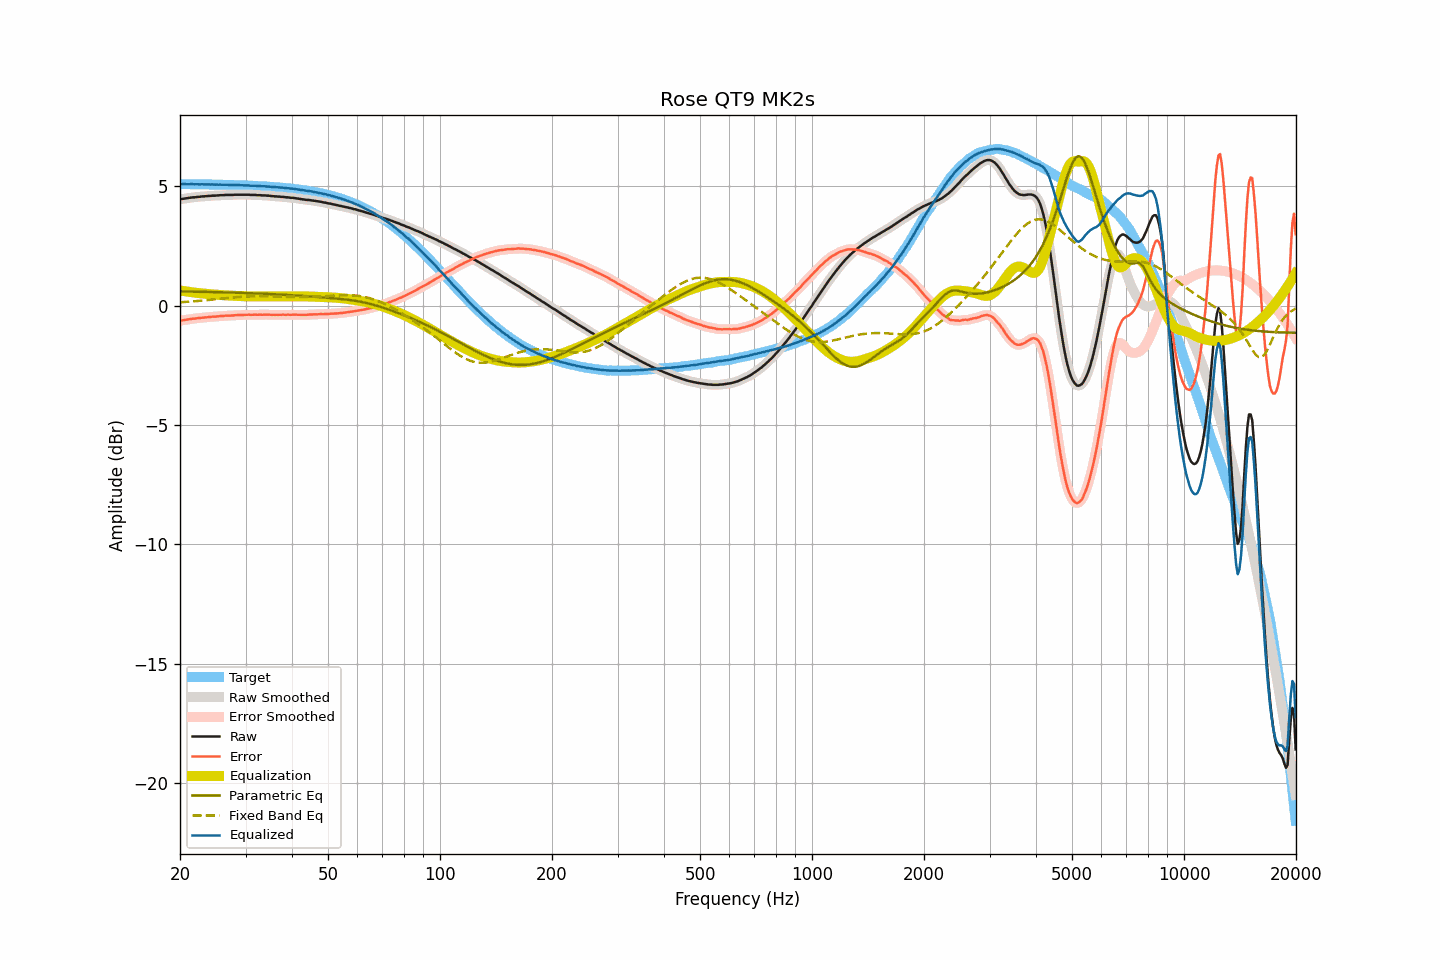

Data behind this chart, as committed beside it:
frequency, raw, smoothed, error, error_smoothed, equalization, parametric_eq, fixed_band_eq, equalized_raw, equalized_smoothed, target
20.00, 4.45, 4.45, -0.63, -0.63, 0.63, 0.59, 0.14, 5.09, 5.09, 5.09
20.20, 4.46, 4.46, -0.62, -0.62, 0.62, 0.59, 0.14, 5.09, 5.09, 5.09
20.40, 4.47, 4.47, -0.61, -0.61, 0.61, 0.59, 0.15, 5.08, 5.08, 5.09
20.61, 4.48, 4.48, -0.60, -0.60, 0.60, 0.59, 0.15, 5.08, 5.08, 5.08
20.81, 4.49, 4.49, -0.59, -0.59, 0.59, 0.59, 0.16, 5.08, 5.08, 5.08
21.02, 4.50, 4.50, -0.58, -0.58, 0.58, 0.59, 0.16, 5.08, 5.08, 5.08
21.23, 4.51, 4.51, -0.57, -0.57, 0.57, 0.59, 0.17, 5.08, 5.08, 5.08
21.44, 4.52, 4.52, -0.56, -0.56, 0.56, 0.58, 0.17, 5.08, 5.08, 5.08
21.66, 4.53, 4.53, -0.55, -0.55, 0.55, 0.58, 0.18, 5.09, 5.08, 5.08
21.87, 4.53, 4.54, -0.55, -0.54, 0.54, 0.58, 0.18, 5.08, 5.08, 5.08
22.09, 4.54, 4.54, -0.54, -0.54, 0.54, 0.58, 0.19, 5.08, 5.08, 5.08
22.31, 4.55, 4.55, -0.53, -0.53, 0.53, 0.58, 0.19, 5.08, 5.08, 5.08
22.54, 4.55, 4.56, -0.52, -0.52, 0.52, 0.58, 0.20, 5.07, 5.08, 5.08
22.76, 4.56, 4.56, -0.51, -0.51, 0.51, 0.58, 0.20, 5.08, 5.08, 5.08
22.99, 4.57, 4.57, -0.50, -0.51, 0.51, 0.58, 0.21, 5.08, 5.08, 5.08
23.22, 4.57, 4.58, -0.50, -0.50, 0.50, 0.57, 0.22, 5.07, 5.08, 5.07
23.45, 4.58, 4.58, -0.49, -0.49, 0.49, 0.57, 0.22, 5.08, 5.07, 5.07
23.69, 4.58, 4.58, -0.49, -0.49, 0.49, 0.57, 0.23, 5.07, 5.07, 5.07
23.92, 4.59, 4.59, -0.48, -0.48, 0.48, 0.57, 0.24, 5.07, 5.07, 5.07
24.16, 4.59, 4.60, -0.48, -0.47, 0.48, 0.57, 0.24, 5.07, 5.07, 5.07
24.40, 4.60, 4.60, -0.47, -0.47, 0.47, 0.57, 0.25, 5.07, 5.07, 5.07
24.65, 4.60, 4.60, -0.47, -0.47, 0.46, 0.57, 0.26, 5.07, 5.07, 5.07
24.89, 4.60, 4.61, -0.46, -0.46, 0.46, 0.56, 0.26, 5.06, 5.07, 5.07
25.14, 4.61, 4.61, -0.45, -0.46, 0.45, 0.56, 0.27, 5.07, 5.06, 5.07
25.39, 4.61, 4.62, -0.45, -0.45, 0.45, 0.56, 0.28, 5.06, 5.06, 5.06
25.65, 4.62, 4.62, -0.44, -0.44, 0.44, 0.56, 0.29, 5.07, 5.06, 5.06
25.91, 4.62, 4.62, -0.44, -0.44, 0.44, 0.56, 0.29, 5.06, 5.06, 5.06
26.16, 4.62, 4.63, -0.44, -0.43, 0.43, 0.56, 0.30, 5.06, 5.06, 5.06
26.43, 4.63, 4.63, -0.43, -0.43, 0.43, 0.55, 0.31, 5.06, 5.06, 5.06
26.69, 4.63, 4.63, -0.42, -0.42, 0.43, 0.55, 0.31, 5.06, 5.06, 5.06
26.96, 4.63, 4.63, -0.42, -0.42, 0.42, 0.55, 0.32, 5.05, 5.06, 5.05
27.23, 4.63, 4.63, -0.42, -0.42, 0.42, 0.55, 0.33, 5.05, 5.05, 5.05
27.50, 4.63, 4.63, -0.42, -0.42, 0.41, 0.55, 0.33, 5.05, 5.05, 5.05
27.77, 4.63, 4.64, -0.42, -0.41, 0.41, 0.54, 0.34, 5.04, 5.05, 5.05
28.05, 4.64, 4.64, -0.40, -0.41, 0.41, 0.54, 0.35, 5.05, 5.05, 5.05
28.33, 4.64, 4.64, -0.40, -0.40, 0.40, 0.54, 0.35, 5.05, 5.05, 5.04
28.62, 4.64, 4.64, -0.40, -0.40, 0.40, 0.54, 0.36, 5.04, 5.04, 5.04
28.90, 4.64, 4.64, -0.40, -0.40, 0.40, 0.54, 0.36, 5.04, 5.04, 5.04
29.19, 4.64, 4.64, -0.39, -0.39, 0.39, 0.53, 0.37, 5.04, 5.04, 5.04
29.48, 4.64, 4.64, -0.39, -0.39, 0.39, 0.53, 0.37, 5.03, 5.03, 5.04
29.78, 4.64, 4.64, -0.39, -0.39, 0.39, 0.53, 0.38, 5.03, 5.03, 5.03
30.08, 4.64, 4.64, -0.39, -0.39, 0.39, 0.53, 0.38, 5.03, 5.03, 5.03
30.38, 4.64, 4.64, -0.38, -0.39, 0.39, 0.52, 0.39, 5.03, 5.03, 5.03
30.68, 4.64, 4.64, -0.38, -0.39, 0.39, 0.52, 0.39, 5.03, 5.03, 5.02
30.99, 4.63, 4.64, -0.39, -0.39, 0.38, 0.52, 0.39, 5.02, 5.02, 5.02
31.30, 4.63, 4.63, -0.39, -0.38, 0.38, 0.52, 0.39, 5.02, 5.02, 5.02
31.61, 4.63, 4.63, -0.38, -0.38, 0.38, 0.51, 0.39, 5.02, 5.02, 5.02
31.93, 4.63, 4.63, -0.38, -0.38, 0.38, 0.51, 0.40, 5.02, 5.01, 5.01
32.24, 4.62, 4.63, -0.39, -0.38, 0.38, 0.51, 0.40, 5.01, 5.01, 5.01
32.57, 4.62, 4.62, -0.38, -0.38, 0.38, 0.50, 0.40, 5.01, 5.01, 5.01
32.89, 4.62, 4.62, -0.38, -0.38, 0.38, 0.50, 0.40, 5.00, 5.00, 5.00
33.22, 4.61, 4.62, -0.39, -0.38, 0.38, 0.50, 0.40, 4.99, 5.00, 5.00
33.55, 4.61, 4.61, -0.38, -0.38, 0.38, 0.50, 0.39, 4.99, 4.99, 4.99
33.89, 4.61, 4.61, -0.38, -0.38, 0.38, 0.49, 0.39, 4.99, 4.99, 4.99
34.23, 4.60, 4.61, -0.38, -0.38, 0.38, 0.49, 0.39, 4.99, 4.99, 4.99
34.57, 4.60, 4.60, -0.38, -0.38, 0.38, 0.49, 0.39, 4.99, 4.98, 4.98
34.92, 4.59, 4.59, -0.38, -0.38, 0.38, 0.48, 0.39, 4.98, 4.98, 4.98
35.27, 4.58, 4.59, -0.39, -0.39, 0.38, 0.48, 0.39, 4.97, 4.97, 4.97
35.62, 4.58, 4.58, -0.38, -0.39, 0.39, 0.48, 0.38, 4.97, 4.97, 4.97
35.97, 4.57, 4.57, -0.39, -0.39, 0.39, 0.47, 0.38, 4.96, 4.96, 4.96
... 635 more rows
